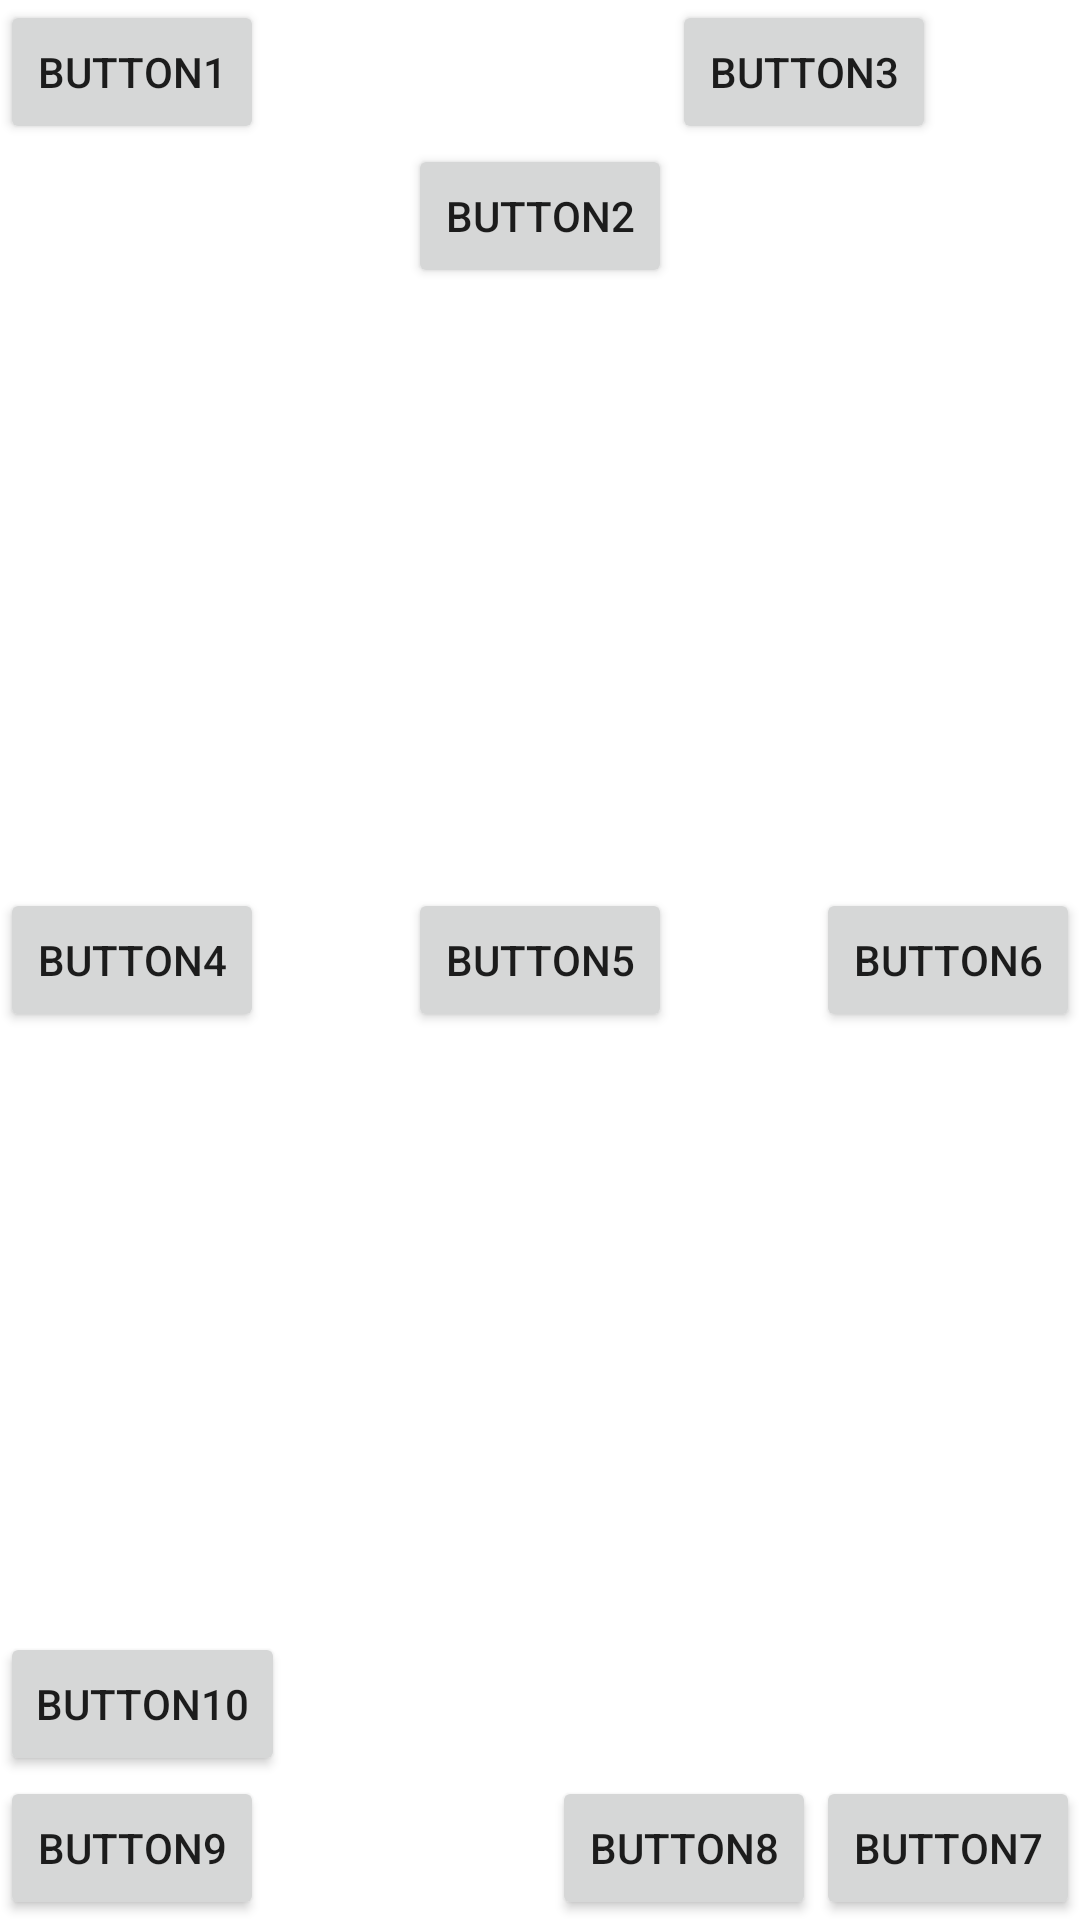

Here is an Android app screen rendered from its layout file. Give the layout XML and the strings, colors and styles it references.
<!-- AndroidManifest.xml: application theme Theme.Buku_Tugas_Ilham -->
<!-- res/layout/latihan_layout.xml -->
<?xml version="1.0" encoding="utf-8"?>
<RelativeLayout xmlns:android="http://schemas.android.com/apk/res/android"
    android:layout_width="match_parent"
    android:layout_height="match_parent">

    <Button
        android:id="@+id/btn1"
        android:layout_width="wrap_content"
        android:layout_height="wrap_content"
        android:text="button1" />

    <Button
        android:id="@+id/button2"
        android:layout_width="wrap_content"
        android:layout_height="wrap_content"
        android:layout_below="@+id/btn1"
        android:layout_centerInParent="true"
        android:text="button2" />

    <Button
        android:layout_width="wrap_content"
        android:layout_height="wrap_content"
        android:layout_toEndOf="@+id/button2"
        android:text="button3"/>

    <Button
        android:id="@+id/btn4"
        android:layout_width="wrap_content"
        android:layout_height="wrap_content"
        android:layout_centerInParent="true"
        android:layout_alignParentStart="true"
        android:text="button4" />

    <Button
        android:layout_width="wrap_content"
        android:layout_height="wrap_content"
        android:layout_centerHorizontal="true"
        android:layout_centerInParent="true"
        android:id="@+id/btn5"
        android:text="button5"/>

    <Button
        android:layout_width="wrap_content"
        android:layout_height="wrap_content"
        android:layout_alignParentEnd="true"
        android:layout_centerInParent="true"
        android:id="@+id/btn6"
        android:text="button6"/>

    <Button
        android:id="@+id/btn7"
        android:layout_width="wrap_content"
        android:layout_height="wrap_content"
        android:layout_alignParentBottom="true"
        android:layout_alignParentEnd="true"
        android:text="button7"
        />

    <Button
        android:id="@+id/btn8"
        android:layout_width="wrap_content"
        android:layout_height="wrap_content"
        android:layout_alignParentBottom="true"
        android:layout_toStartOf="@+id/btn7"
        android:text="button8"/>

    <Button
        android:layout_width="wrap_content"
        android:layout_height="wrap_content"
        android:layout_alignParentBottom="true"
        android:id="@+id/btn9"
        android:text="button9"/>


    <Button
        android:id="@+id/btn10"
        android:layout_width="wrap_content"
        android:layout_height="wrap_content"
        android:text="button10"
        android:layout_above="@+id/btn9"/>


</RelativeLayout>
<!-- resources referenced by this layout -->
<resources>
  <style name="Theme.Buku_Tugas_Ilham" parent="Theme.MaterialComponents.DayNight.DarkActionBar">
          
          <item name="colorPrimary">#FEA700</item>
          <item name="colorPrimaryVariant">@color/purple_700</item>
          <item name="colorOnPrimary">@color/white</item>
          
          <item name="colorSecondary">@color/teal_200</item>
          <item name="colorSecondaryVariant">@color/teal_700</item>
          <item name="colorOnSecondary">@color/black</item>
          
          <item name="android:statusBarColor">?attr/colorPrimaryVariant</item>
          
      </style>
  <!-- not gathered from this repository: default colours our renderer supplied (Android Studio template values) -->
  <color name="purple_700">#FF3700B3</color>
  <color name="teal_200">#FF03DAC5</color>
  <color name="teal_700">#FF018786</color>
  <color name="black">#FF000000</color>
  <color name="white">#FFFFFFFF</color>
</resources>
